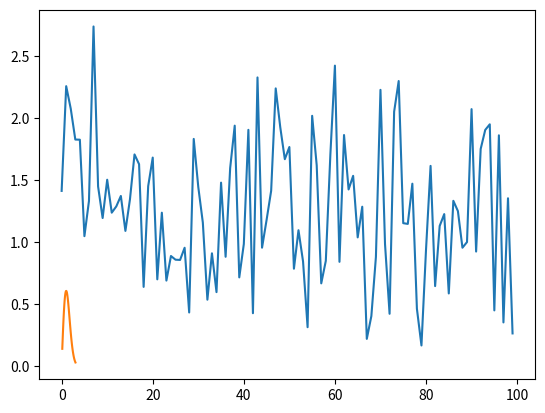

Python code for this plot:
import numpy as np
import matplotlib.pyplot as plt
import scipy.stats as ss

r = np.random.rayleigh(1, 100)

plt.plot(r)
plt.show()

x = np.linspace(ss.rayleigh.ppf(0.01), ss.rayleigh.ppf(0.99), 100)
v = ss.rayleigh()
v = v.pdf(x)
plt.plot(x, v)
plt.show()

t = ss.rayleigh().pdf(np.linspace(ss.rayleigh.ppf(0.01), ss.rayleigh.ppf(0.99), 100))
print(t.shape)